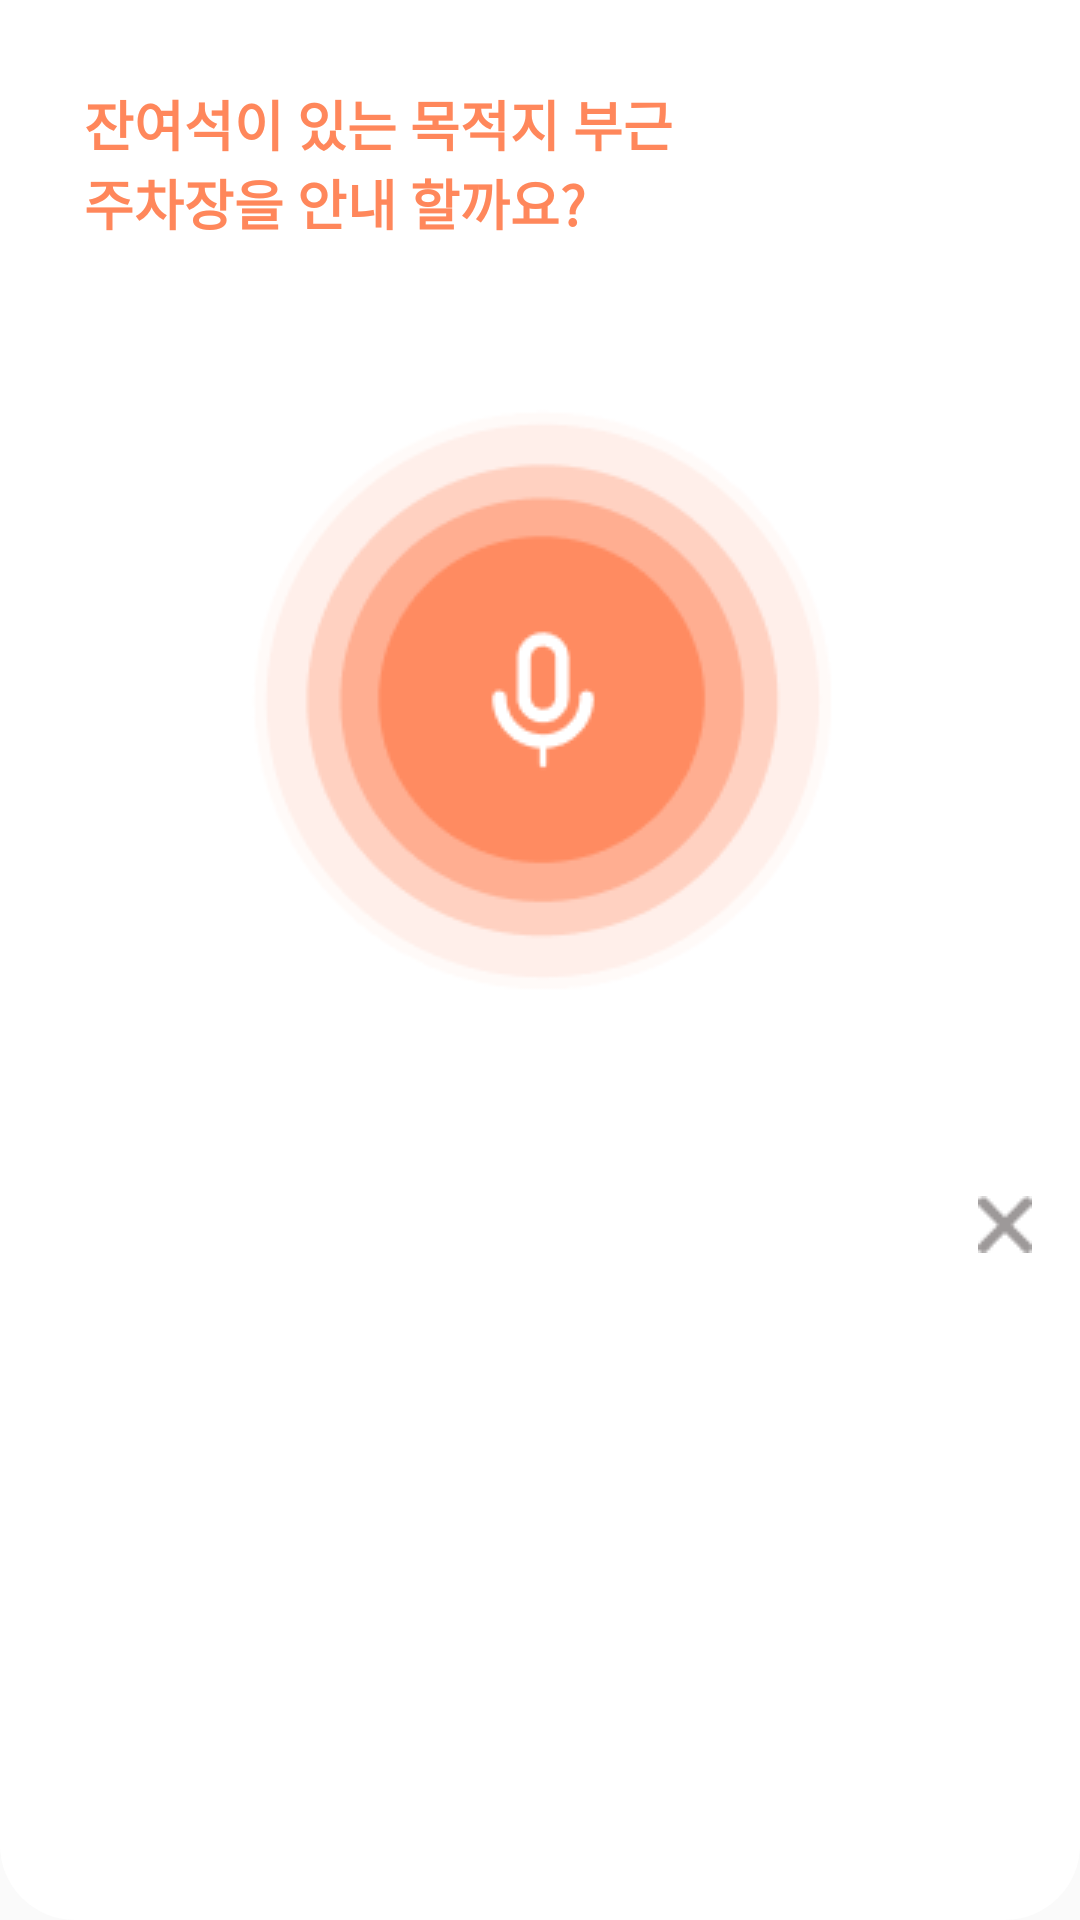

Produce the Android XML layout that renders to this screen, including the resource entries it uses.
<!-- AndroidManifest.xml: application theme Theme.TmapProject -->
<!-- res/layout/tts_top_sheet.xml -->
<?xml version="1.0" encoding="utf-8"?>
<LinearLayout xmlns:android="http://schemas.android.com/apk/res/android"
    android:layout_width="match_parent"
    android:layout_height="wrap_content"
    android:orientation="vertical"
    android:background="@drawable/rounded_top_sheet"
    android:layout_gravity="top"
    android:padding="16dp">

    <LinearLayout
        android:layout_width="wrap_content"
        android:layout_height="wrap_content"
        android:padding="12dp">
        <TextView
            android:layout_width="200dp"
            android:layout_height="wrap_content"
            android:text="잔여석이 있는 목적지 부근 주차장을 안내 할까요?"
            android:textColor="#FF875B"
            android:textStyle="bold"
            android:textSize="18dp" />
    </LinearLayout>

    <LinearLayout
        android:layout_width="wrap_content"
        android:layout_height="wrap_content"
        android:layout_marginTop="40dp"
        android:layout_gravity="center">
        <ImageView
            android:id="@+id/voice_icon"
            android:layout_width="wrap_content"
            android:layout_height="wrap_content"
            android:src="@drawable/voice_icon"
            android:contentDescription="음성 출력 버튼" />
    </LinearLayout>

    
    <LinearLayout
        android:layout_width="match_parent"
        android:layout_height="wrap_content"
        android:gravity="center"
        android:padding="8dp">
        <TextView
            android:id="@+id/recognized_text"
            android:layout_width="wrap_content"
            android:layout_height="wrap_content"
            android:text="여기에 사용자의 음성이 표시됩니다."
            android:textColor="#000000"
            android:textSize="16dp"
            android:visibility="gone" />
    </LinearLayout>

    <LinearLayout
        android:layout_width="wrap_content"
        android:layout_height="wrap_content"
        android:layout_marginTop="50dp"
        android:layout_gravity="right">
        <ImageView
            android:id="@+id/close_icon"
            android:layout_width="wrap_content"
            android:layout_height="wrap_content"
            android:src="@drawable/close_icon"
            android:contentDescription="팝업 닫기 버튼" />
    </LinearLayout>
</LinearLayout>
<!-- resources referenced by this layout -->
<resources>
  <!-- drawable close_icon: png bitmap (drawable, 451 bytes) -->
  <!-- drawable rounded_top_sheet (drawable) -->
  <?xml version="1.0" encoding="utf-8"?>
  <shape xmlns:android="http://schemas.android.com/apk/res/android"
      android:shape="rectangle">
      <solid android:color="@android:color/white"/>
      <corners android:bottomLeftRadius="25dp" android:bottomRightRadius="25dp" />
  </shape>
  <!-- drawable voice_icon: png bitmap (drawable, 10614 bytes) -->
  <style name="Theme.TmapProject" parent="Theme.AppCompat.Light">
          
          <item name="windowNoTitle">true</item>
          <item name="colorPrimary">@color/purple_500</item>
          <item name="colorPrimaryVariant">@color/purple_700</item>
          <item name="colorOnPrimary">@color/white</item>
          
          <item name="colorSecondary">@color/teal_200</item>
          <item name="colorSecondaryVariant">@color/teal_700</item>
          <item name="colorOnSecondary">@color/black</item>
          
          <item name="android:statusBarColor" tools:targetApi="l">?attr/colorPrimaryVariant</item>
          
      </style>
  <!-- not gathered from this repository: default colours our renderer supplied (Android Studio template values) -->
  <color name="purple_500">#FF6200EE</color>
  <color name="purple_700">#FF3700B3</color>
  <color name="teal_200">#FF03DAC5</color>
  <color name="teal_700">#FF018786</color>
  <color name="black">#FF000000</color>
  <color name="white">#FFFFFFFF</color>
</resources>
